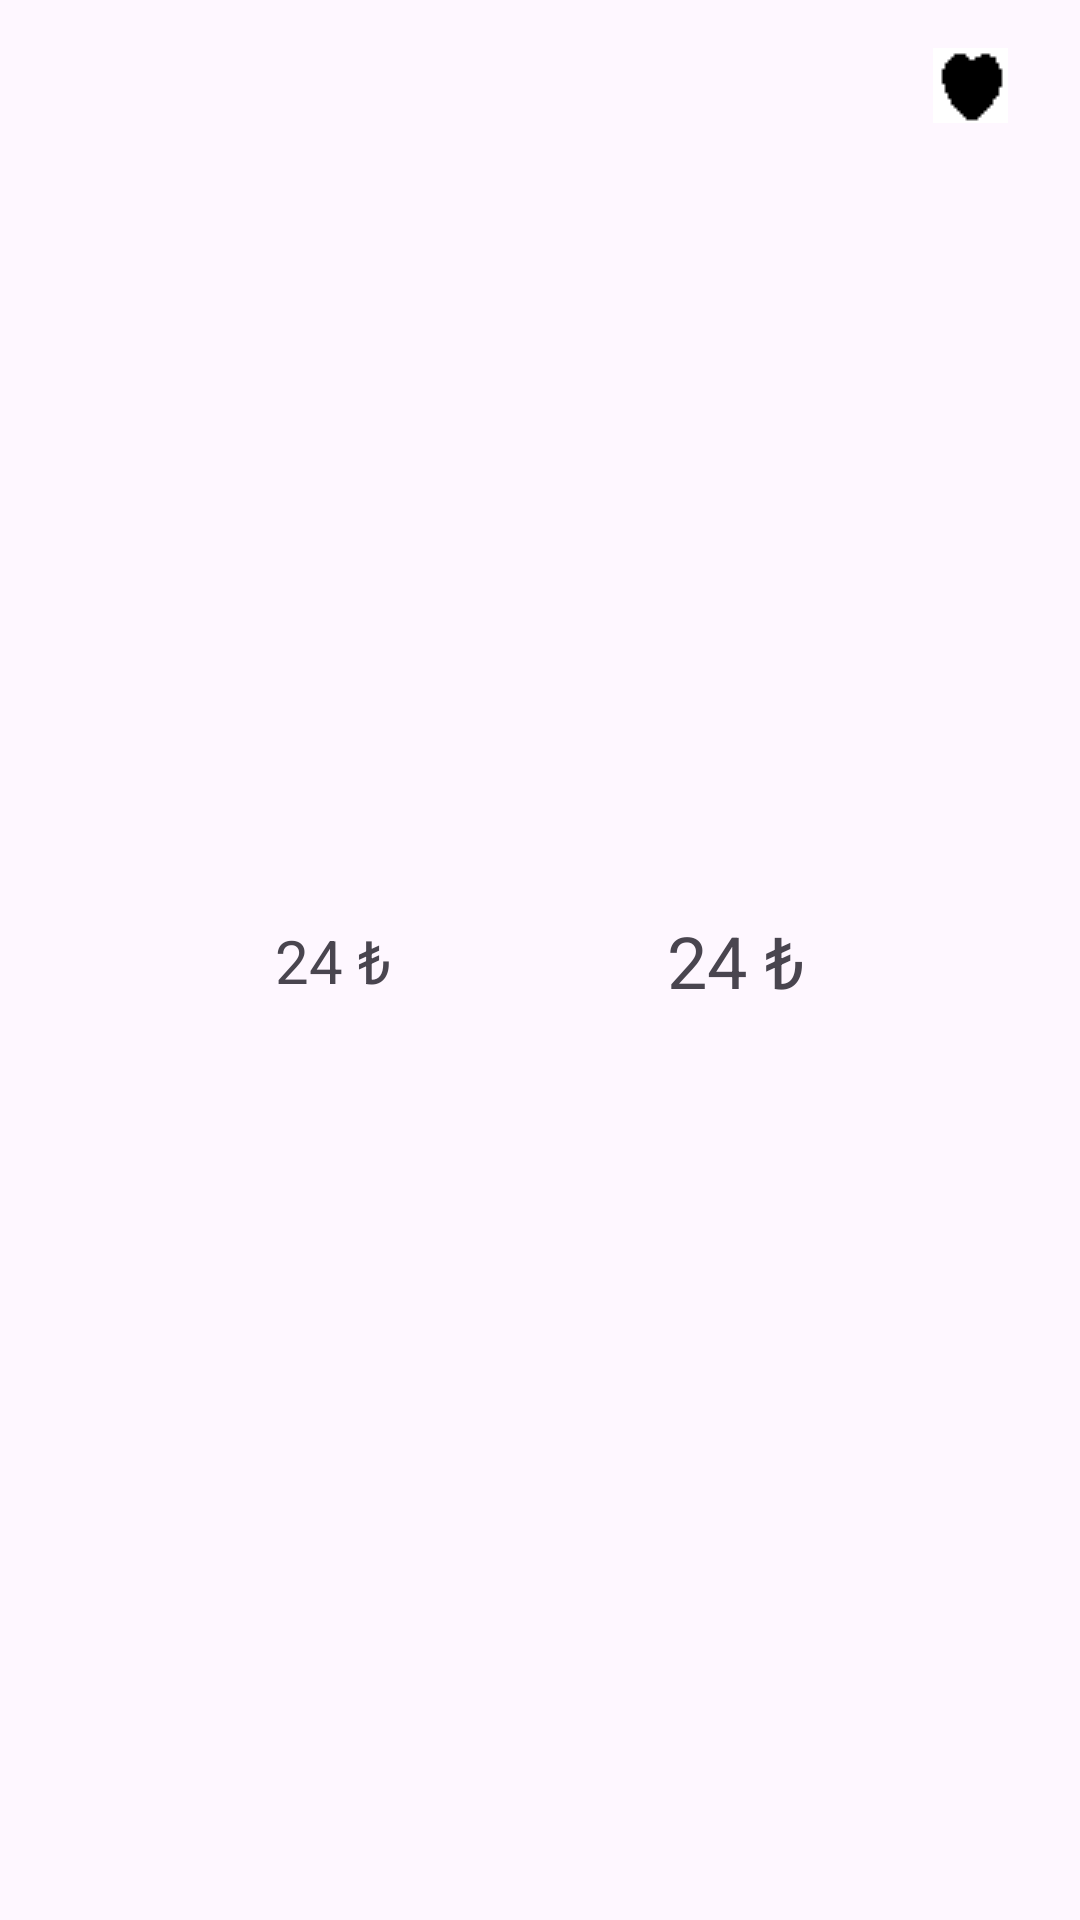

Produce the Android XML layout that renders to this screen, including the resource entries it uses.
<!-- AndroidManifest.xml: application theme Theme.YemekSepetiUygulamasi -->
<!-- res/layout/card_tasarim.xml -->
<?xml version="1.0" encoding="utf-8"?>
<androidx.constraintlayout.widget.ConstraintLayout xmlns:android="http://schemas.android.com/apk/res/android"
    xmlns:app="http://schemas.android.com/apk/res-auto"
    xmlns:tools="http://schemas.android.com/tools"
    android:id="@+id/linearLayout"
    android:layout_width="wrap_content"
    android:layout_height="wrap_content"
    tools:layout_editor_absoluteY="25dp">

    <ImageView
        android:id="@+id/imageView"
        android:layout_width="wrap_content"
        android:layout_height="wrap_content"
        app:layout_constraintEnd_toEndOf="parent"
        app:layout_constraintHorizontal_bias="1.0"
        app:layout_constraintStart_toStartOf="parent"
        app:layout_constraintTop_toTopOf="parent"
        app:srcCompat="@drawable/ayran" />

    <TextView
        android:id="@+id/textViewFiyat"
        android:layout_width="wrap_content"
        android:layout_height="wrap_content"
        android:text="24 ₺"
        android:textSize="20sp"
        app:layout_constraintBottom_toBottomOf="parent"
        app:layout_constraintEnd_toStartOf="@+id/textViewFilmAd"
        app:layout_constraintHorizontal_bias="0.5"
        app:layout_constraintStart_toStartOf="parent"
        app:layout_constraintTop_toBottomOf="@+id/imageView"
        app:layout_constraintVertical_bias="0.5" />

    <TextView
        android:id="@+id/textViewFilmAd"
        android:layout_width="wrap_content"
        android:layout_height="wrap_content"
        android:text="24 ₺"
        android:textSize="24sp"
        app:layout_constraintBottom_toBottomOf="parent"
        app:layout_constraintEnd_toEndOf="parent"
        app:layout_constraintHorizontal_bias="0.5"
        app:layout_constraintStart_toEndOf="@+id/textViewFiyat"
        app:layout_constraintTop_toBottomOf="@+id/imageView"
        app:layout_constraintVertical_bias="0.5" />

    <ImageView
        android:id="@+id/imageView2"
        android:layout_width="wrap_content"
        android:layout_height="wrap_content"
        android:layout_marginTop="16dp"
        android:layout_marginEnd="24dp"
        app:layout_constraintEnd_toEndOf="parent"
        app:layout_constraintTop_toTopOf="parent"
        app:srcCompat="@drawable/kara_kalp" />

</androidx.constraintlayout.widget.ConstraintLayout>
<!-- resources referenced by this layout -->
<resources>
  <!-- drawable kara_kalp: png bitmap (drawable, 257 bytes) -->
  <style name="Theme.YemekSepetiUygulamasi" parent="Base.Theme.YemekSepetiUygulamasi" />
  <style name="Base.Theme.YemekSepetiUygulamasi" parent="Theme.Material3.DayNight.NoActionBar">
          
          
      </style>
</resources>
